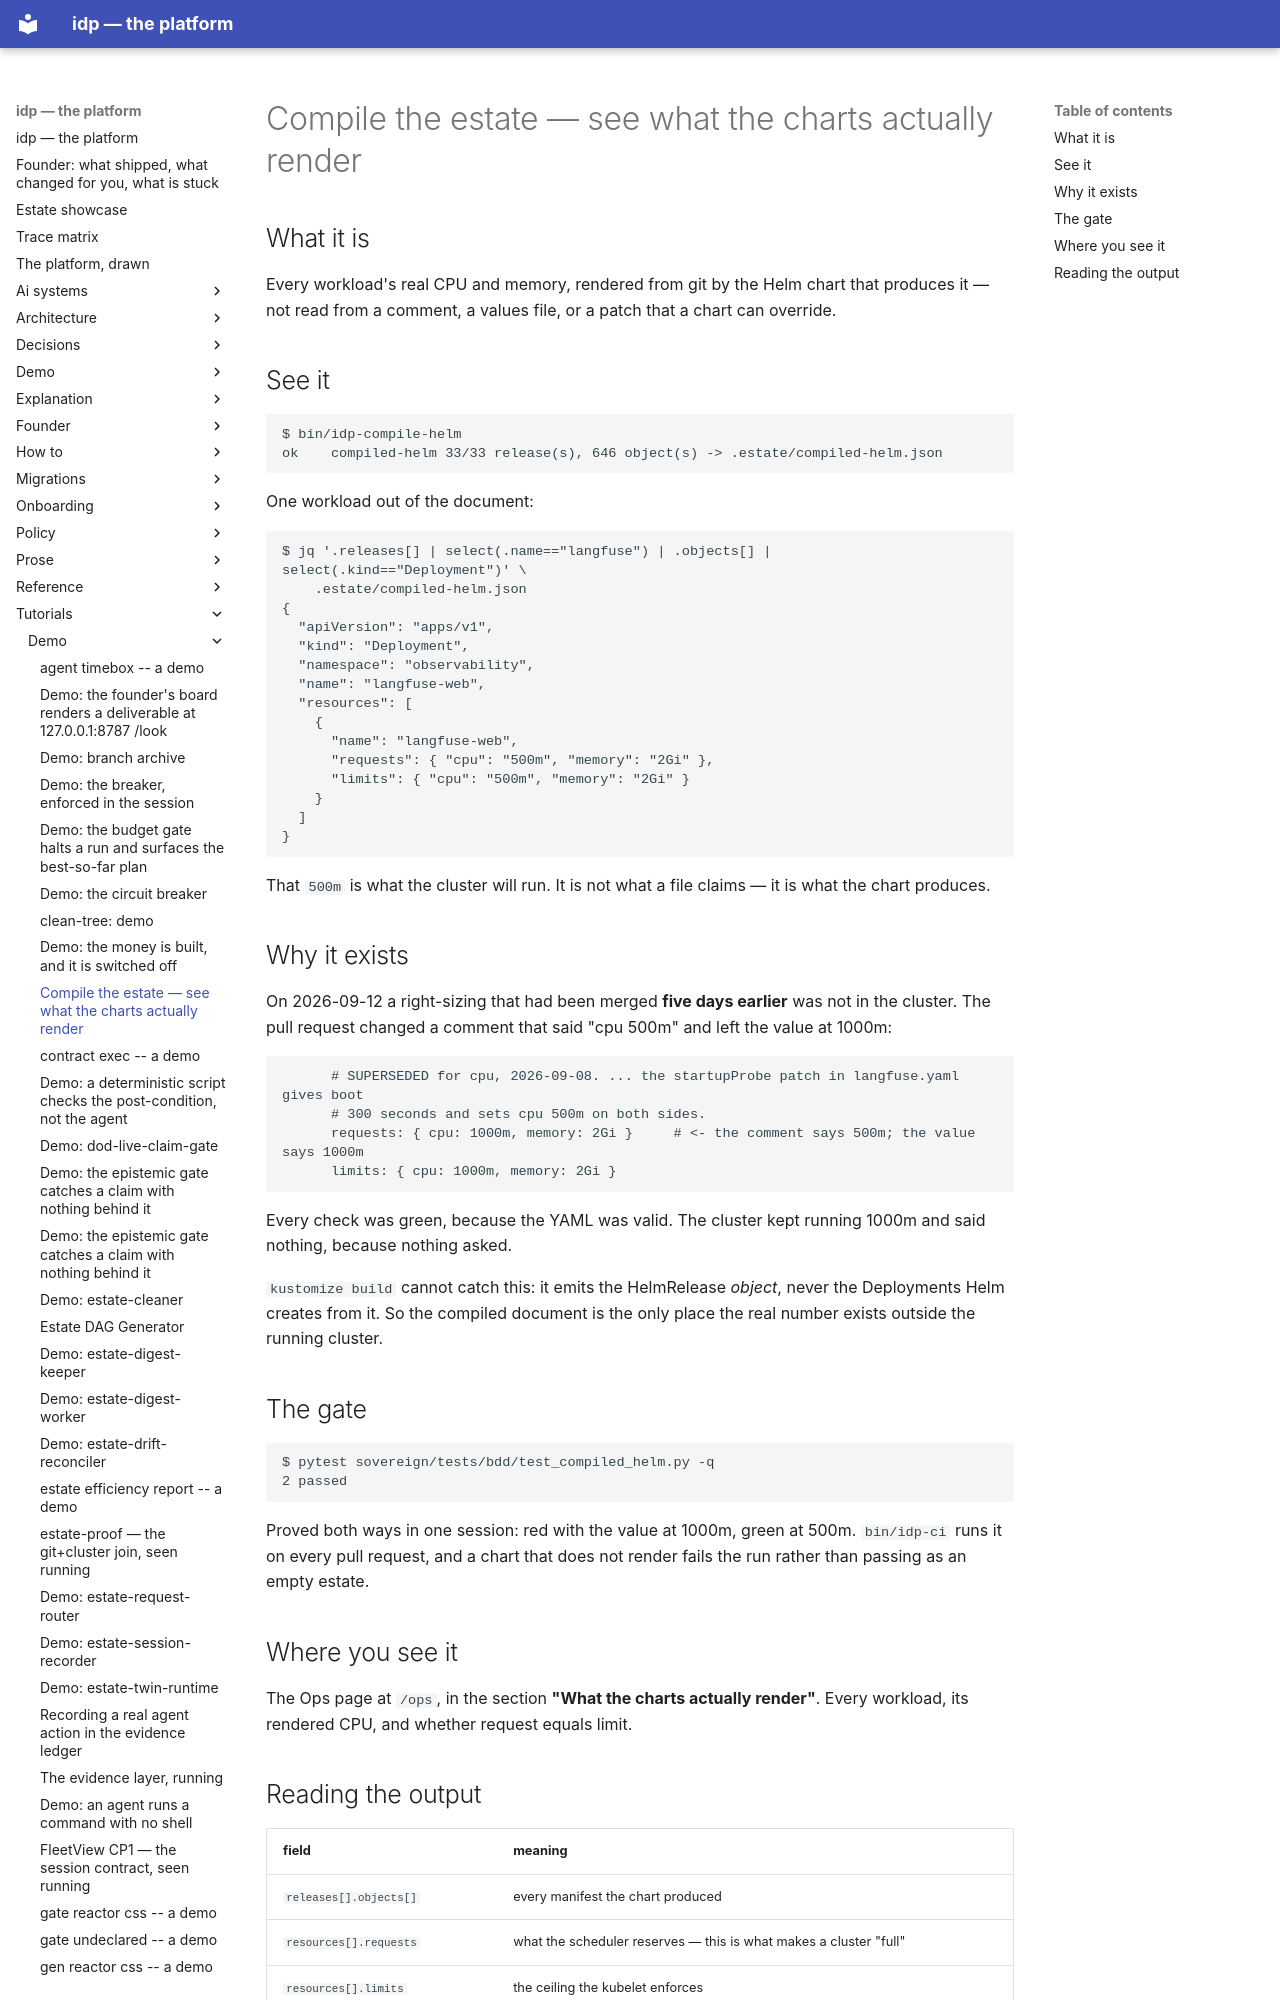

repository: chidionyema/idp · page: tutorials/demo/compile/index.html · generator: mkdocs

# Compile the estate — see what the charts actually render

## What it is

Every workload's real CPU and memory, rendered from git by the Helm chart that produces it — not
read from a comment, a values file, or a patch that a chart can override.

## See it

```console
$ bin/idp-compile-helm
ok    compiled-helm 33/33 release(s), 646 object(s) -> .estate/compiled-helm.json
```

One workload out of the document:

```console
$ jq '.releases[] | select(.name=="langfuse") | .objects[] | select(.kind=="Deployment")' \
    .estate/compiled-helm.json
{
  "apiVersion": "apps/v1",
  "kind": "Deployment",
  "namespace": "observability",
  "name": "langfuse-web",
  "resources": [
    {
      "name": "langfuse-web",
      "requests": { "cpu": "500m", "memory": "2Gi" },
      "limits": { "cpu": "500m", "memory": "2Gi" }
    }
  ]
}
```

That `500m` is what the cluster will run. It is not what a file claims — it is what the chart
produces.

## Why it exists

On 2026-09-12 a right-sizing that had been merged **five days earlier** was not in the cluster.
The pull request changed a comment that said "cpu 500m" and left the value at 1000m:

```yaml
      # SUPERSEDED for cpu, 2026-09-08. ... the startupProbe patch in langfuse.yaml gives boot
      # 300 seconds and sets cpu 500m on both sides.
      requests: { cpu: 1000m, memory: 2Gi }     # <- the comment says 500m; the value says 1000m
      limits: { cpu: 1000m, memory: 2Gi }
```

Every check was green, because the YAML was valid. The cluster kept running 1000m and said nothing,
because nothing asked.

`kustomize build` cannot catch this: it emits the HelmRelease *object*, never the Deployments Helm
creates from it. So the compiled document is the only place the real number exists outside the
running cluster.

## The gate

```console
$ pytest sovereign/tests/bdd/test_compiled_helm.py -q
2 passed
```

Proved both ways in one session: red with the value at 1000m, green at 500m. `bin/idp-ci` runs it on
every pull request, and a chart that does not render fails the run rather than passing as an empty
estate.

## Where you see it

The Ops page at `/ops`, in the section **"What the charts actually render"**. Every workload, its
rendered CPU, and whether request equals limit.
